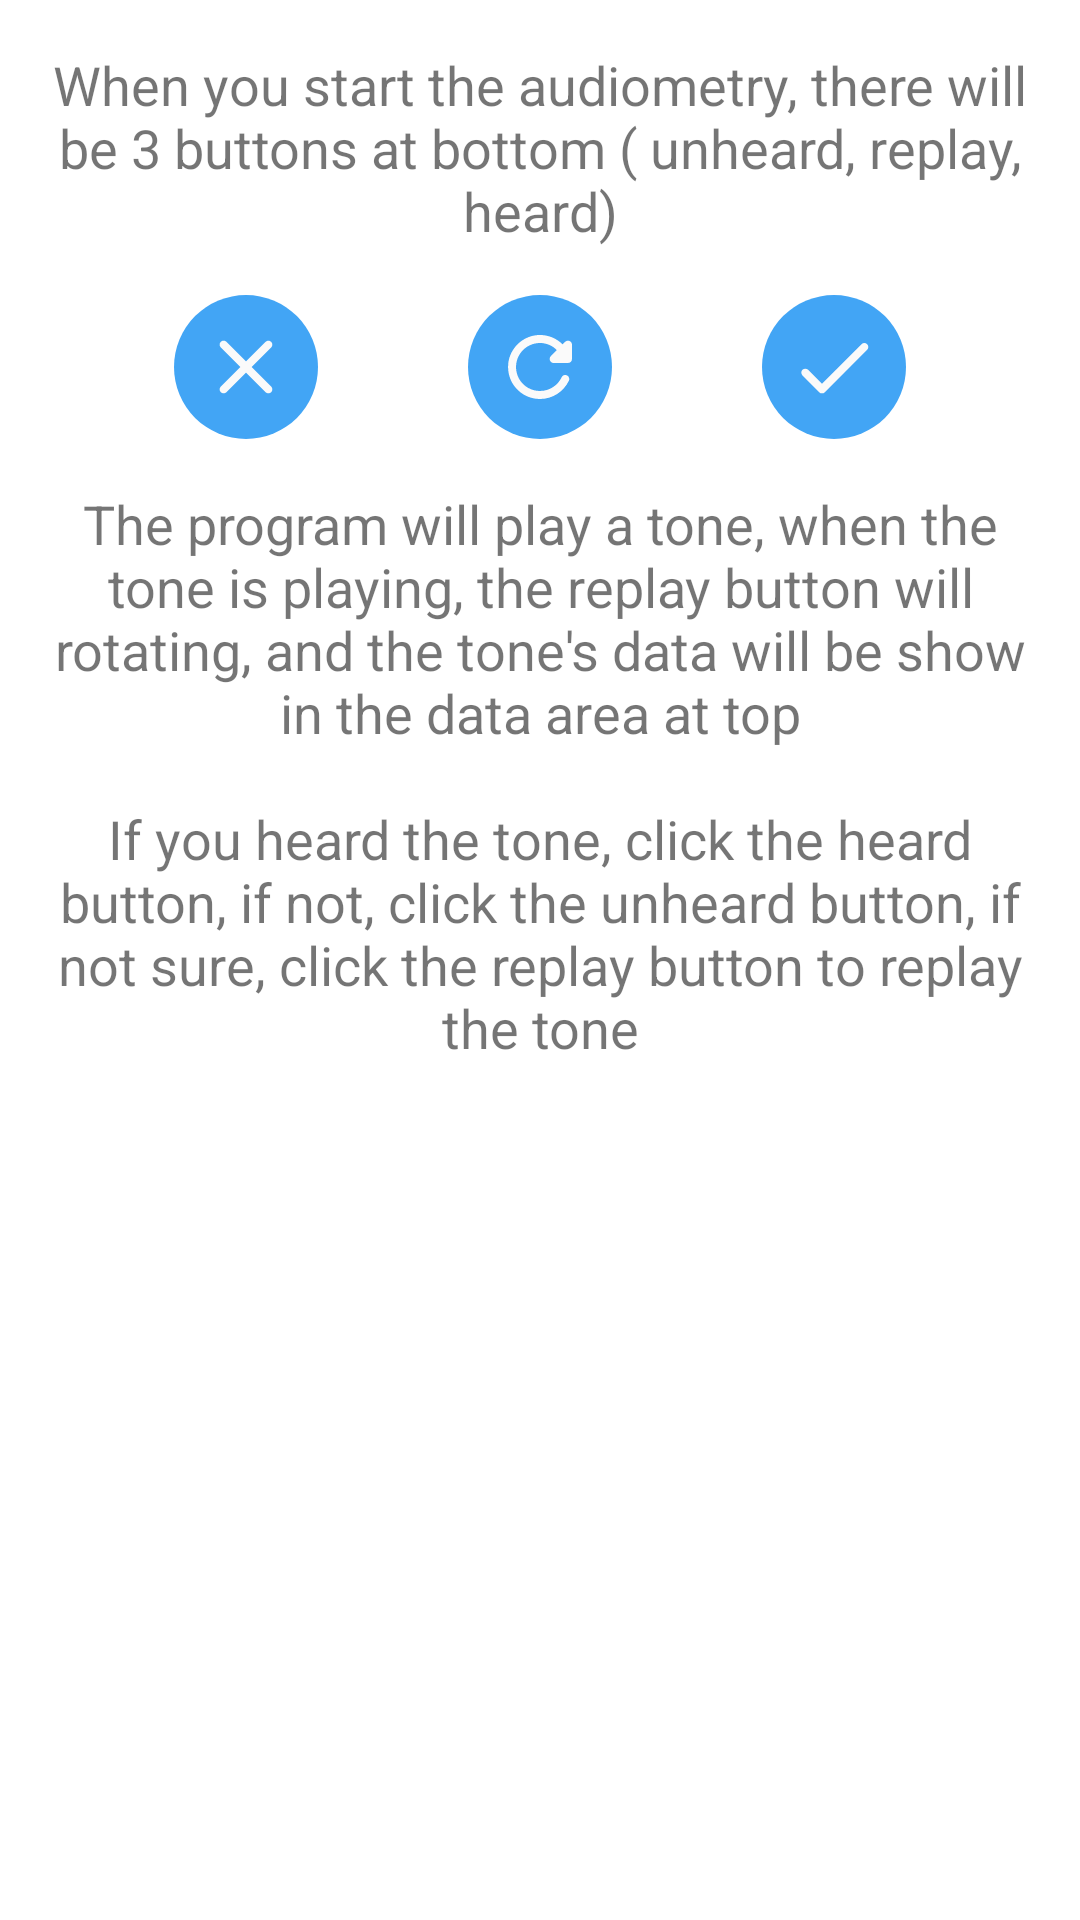

Layout XML and referenced resources for this Android screen:
<!-- AndroidManifest.xml: application theme AppTheme -->
<!-- res/layout/hint_audiometry1.xml -->
<?xml version="1.0" encoding="utf-8"?>
<androidx.constraintlayout.widget.ConstraintLayout
    xmlns:android="http://schemas.android.com/apk/res/android"
    xmlns:app="http://schemas.android.com/apk/res-auto"
    xmlns:tools="http://schemas.android.com/tools"
    android:layout_width="match_parent"
    android:layout_height="match_parent"
    android:padding="@dimen/hint_content_padding">

    <TextView
        android:id="@+id/hint_audiometry1_tv0"
        style="@style/Widget.PHearing.HintTextView"
        android:layout_width="match_parent"
        android:layout_height="wrap_content"
        android:layout_marginStart="8dp"
        android:layout_marginTop="8dp"
        android:layout_marginEnd="8dp"
        android:text="@string/audiometry_control_hint0"
        app:layout_constraintEnd_toEndOf="parent"
        app:layout_constraintStart_toStartOf="parent"
        app:layout_constraintTop_toTopOf="parent" />

    <ImageView
        android:id="@+id/hint_audiometry1_iv0"
        style="@style/ControlImage"
        android:layout_marginTop="16dp"
        android:contentDescription="@string/audiometry_unheard"
        android:src="@drawable/vector_drawable_clear"
        app:layout_constraintEnd_toStartOf="@+id/hint_audiometry1_iv1"
        app:layout_constraintStart_toStartOf="parent"
        app:layout_constraintTop_toBottomOf="@+id/hint_audiometry1_tv0" />

    <ImageView
        android:id="@+id/hint_audiometry1_iv1"
        style="@style/ControlImage"
        android:layout_marginTop="16dp"
        android:contentDescription="@string/audiometry_reply"
        android:src="@drawable/vector_drawable_replay"
        app:layout_constraintEnd_toStartOf="@+id/hint_audiometry1_iv2"
        app:layout_constraintStart_toEndOf="@+id/hint_audiometry1_iv0"
        app:layout_constraintTop_toBottomOf="@+id/hint_audiometry1_tv0" />

    <ImageView
        android:id="@+id/hint_audiometry1_iv2"
        style="@style/ControlImage"
        android:layout_marginTop="16dp"
        android:contentDescription="@string/audiometry_heard"
        android:src="@drawable/vector_drawable_check"
        app:layout_constraintEnd_toEndOf="parent"
        app:layout_constraintStart_toEndOf="@+id/hint_audiometry1_iv1"
        app:layout_constraintTop_toBottomOf="@+id/hint_audiometry1_tv0" />

    <TextView
        android:id="@+id/hint_audiometry1_tv1"
        style="@style/Widget.PHearing.HintTextView"
        android:layout_width="match_parent"
        android:layout_height="wrap_content"
        android:layout_marginStart="8dp"
        android:layout_marginTop="16dp"
        android:layout_marginEnd="8dp"
        android:text="@string/audiometry_control_hint1"
        app:layout_constraintEnd_toEndOf="parent"
        app:layout_constraintStart_toStartOf="parent"
        app:layout_constraintTop_toBottomOf="@+id/hint_audiometry1_iv1" />
</androidx.constraintlayout.widget.ConstraintLayout>
<!-- resources referenced by this layout -->
<resources>
  <dimen name="hint_content_padding">8dp</dimen>
  <!-- drawable vector_drawable_check (drawable) -->
  <vector xmlns:android="http://schemas.android.com/apk/res/android"
      android:width="24dp"
      android:height="24dp"
      android:viewportWidth="24"
      android:viewportHeight="24">
      <path
          android:fillColor="#FAFAFA"
          android:pathData="M9,16.17L5.53,12.7c-0.39,-0.39 -1.02,-0.39 -1.41,0l0,0c-0.39,0.39 -0.39,1.02 0,1.41l4.18,4.18c0.39,0.39 1.02,0.39 1.41,0L20.29,7.71c0.39,-0.39 0.39,-1.02 0,-1.41l0,0c-0.39,-0.39 -1.02,-0.39 -1.41,0L9,16.17z"/>
  </vector>
  <!-- drawable vector_drawable_clear (drawable) -->
  <vector xmlns:android="http://schemas.android.com/apk/res/android"
      android:width="24dp"
      android:height="24dp"
      android:viewportWidth="24"
      android:viewportHeight="24">
      <path
          android:fillColor="#FAFAFA"
          android:pathData="M18.3,5.71L18.3,5.71c-0.39,-0.39 -1.02,-0.39 -1.41,0L12,10.59L7.11,5.7c-0.39,-0.39 -1.02,-0.39 -1.41,0l0,0c-0.39,0.39 -0.39,1.02 0,1.41L10.59,12L5.7,16.89c-0.39,0.39 -0.39,1.02 0,1.41h0c0.39,0.39 1.02,0.39 1.41,0L12,13.41l4.89,4.89c0.39,0.39 1.02,0.39 1.41,0l0,0c0.39,-0.39 0.39,-1.02 0,-1.41L13.41,12l4.89,-4.89C18.68,6.73 18.68,6.09 18.3,5.71z"/>
  </vector>
  <!-- drawable vector_drawable_replay (drawable) -->
  <vector xmlns:android="http://schemas.android.com/apk/res/android"
      android:width="24dp"
      android:height="24dp"
      android:viewportWidth="24"
      android:viewportHeight="24">
      <path
          android:fillColor="#FAFAFA"
          android:pathData="M17.65,6.35c-1.63,-1.63 -3.94,-2.57 -6.48,-2.31c-3.67,0.37 -6.69,3.35 -7.1,7.02C3.52,15.91 7.27,20 12,20c3.19,0 5.93,-1.87 7.21,-4.56c0.32,-0.67 -0.16,-1.44 -0.9,-1.44h0c-0.37,0 -0.72,0.2 -0.88,0.53c-1.13,2.43 -3.84,3.97 -6.8,3.31c-2.22,-0.49 -4.01,-2.3 -4.48,-4.52C5.31,9.44 8.26,6 12,6c1.66,0 3.14,0.69 4.22,1.78l-1.51,1.51C14.08,9.92 14.52,11 15.41,11H19c0.55,0 1,-0.45 1,-1V6.41c0,-0.89 -1.08,-1.34 -1.71,-0.71L17.65,6.35z"/>
  </vector>
  <string name="audiometry_control_hint0">When you start the audiometry, there will be 3 buttons at bottom ( unheard, replay, heard)</string>
  <string name="audiometry_control_hint1">The program will play a tone, when the tone is playing, the replay button will rotating, and the tone\'s data will be show in the data area at top\n\nIf you heard the tone, click the heard button, if not, click the unheard button, if not sure, click the replay button to replay the tone</string>
  <string name="audiometry_heard">heard</string>
  <string name="audiometry_reply">replay</string>
  <string name="audiometry_unheard">unheard</string>
  <style name="ControlImage">
          <item name="android:layout_width">48dp</item>
          <item name="android:layout_height">48dp</item>
          <item name="android:padding">8dp</item>
      </style>
  <style name="Widget.PHearing.HintTextView" parent="android:Widget.TextView">
          <item name="android:textSize">18sp</item>
          <item name="android:gravity">center</item>
      </style>
  <style name="AppTheme" parent="Theme.MaterialComponents.Light.NoActionBar">
          <item name="colorPrimary">@color/colorPrimary</item>
          <item name="colorPrimaryDark">@color/colorPrimaryDark</item>
          <item name="colorAccent">@color/colorAccent</item>
          <item name="android:textColorPrimary">@color/textColorPrimary</item>
      </style>
  <color name="colorPrimary">#42A5F5</color>
  <color name="colorPrimaryDark">#1E88E5</color>
  <color name="colorAccent">#E91E63</color>
  <color name="textColorPrimary">#FAFAFA</color>
</resources>
